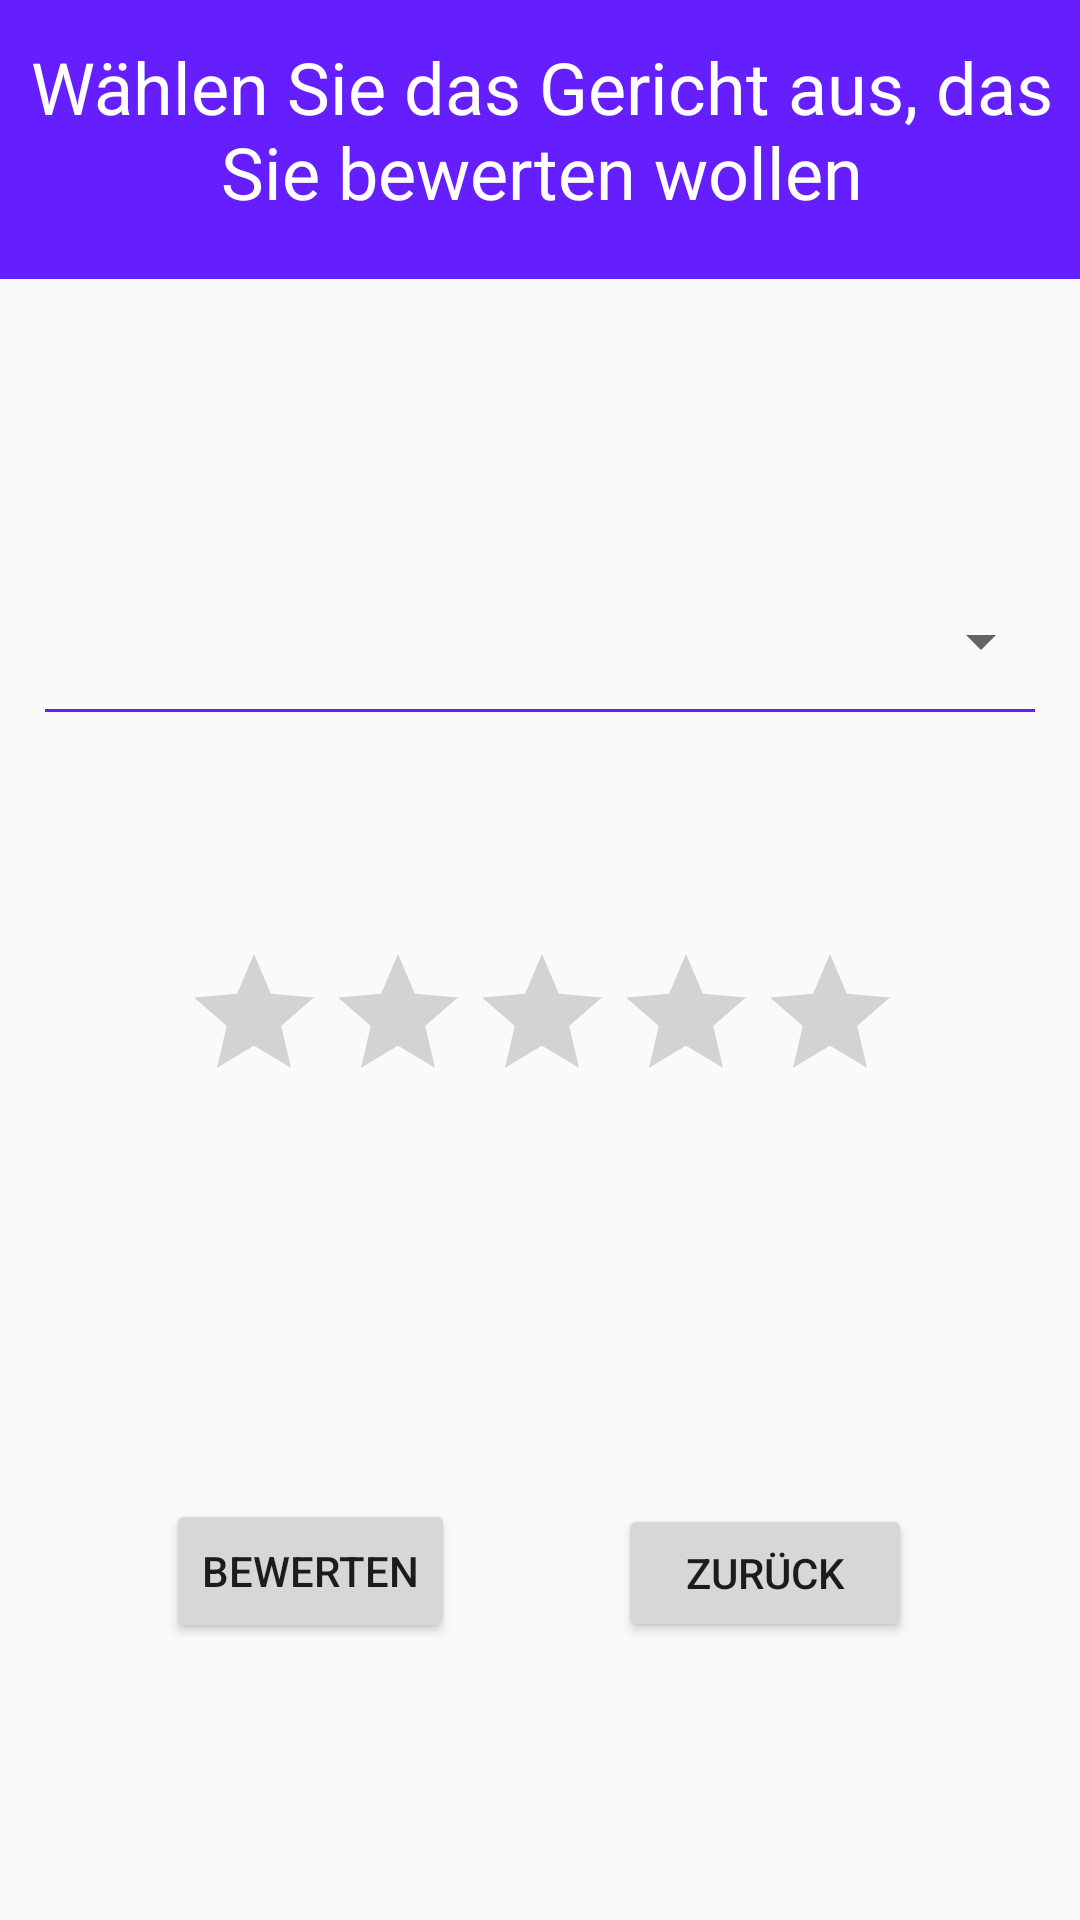

The Android layout XML behind this screen, and the referenced resources:
<!-- AndroidManifest.xml: application theme AppTheme -->
<!-- res/layout/activity_bewerten.xml -->
<?xml version="1.0" encoding="utf-8"?>
<androidx.constraintlayout.widget.ConstraintLayout xmlns:android="http://schemas.android.com/apk/res/android"
    xmlns:app="http://schemas.android.com/apk/res-auto"
    xmlns:tools="http://schemas.android.com/tools"
    android:layout_width="match_parent"
    android:layout_height="match_parent"
    tools:context="com.example.metropol.Bewerten">

    <TextView
        android:id="@+id/txt_explaination"
        android:layout_width="fill_parent"
        android:layout_height="93dp"
        android:layout_alignParentStart="true"
        android:layout_alignParentTop="true"
        android:height="80dp"
        android:background="#651FFF"
        android:text=""
        android:textAlignment="center"
        android:textColor="#ffff"
        android:textSize="24sp"
        app:layout_constraintBottom_toBottomOf="parent"
        app:layout_constraintEnd_toEndOf="parent"
        app:layout_constraintHorizontal_bias="1.0"
        app:layout_constraintStart_toStartOf="parent"
        app:layout_constraintTop_toTopOf="parent"
        app:layout_constraintVertical_bias="0.0" />

    <RatingBar
        android:id="@+id/rating"
        android:layout_width="238dp"
        android:layout_height="52dp"
        app:layout_constraintBottom_toBottomOf="parent"
        app:layout_constraintEnd_toEndOf="parent"
        app:layout_constraintHorizontal_bias="0.497"
        app:layout_constraintStart_toStartOf="parent"
        app:layout_constraintTop_toTopOf="parent"
        android:progressTint="#651FFF"
        app:layout_constraintVertical_bias="0.534" />

    <Spinner
        android:id="@+id/spinnerMealNames"
        android:layout_width="342dp"
        android:layout_height="51dp"
        android:spinnerMode="dropdown"
        app:layout_constraintBottom_toBottomOf="parent"
        app:layout_constraintEnd_toEndOf="parent"
        app:layout_constraintHorizontal_bias="0.492"
        app:layout_constraintStart_toStartOf="parent"
        app:layout_constraintTop_toTopOf="parent"
        app:layout_constraintVertical_bias="0.32" />

    <Button
        android:id="@+id/insert"
        android:layout_width="wrap_content"
        android:layout_height="wrap_content"
        android:text="Bewerten"
        app:layout_constraintBottom_toBottomOf="parent"
        app:layout_constraintEnd_toEndOf="parent"
        app:layout_constraintHorizontal_bias="0.21"
        app:layout_constraintStart_toStartOf="parent"
        app:layout_constraintTop_toTopOf="parent"
        app:layout_constraintVertical_bias="0.844" />

    <Button
        android:id="@+id/buttonZurueck"
        android:layout_width="98dp"
        android:layout_height="46dp"
        android:text="Zurück"
        app:layout_constraintBottom_toBottomOf="parent"
        app:layout_constraintEnd_toEndOf="parent"
        app:layout_constraintHorizontal_bias="0.786"
        app:layout_constraintStart_toStartOf="parent"
        app:layout_constraintTop_toTopOf="parent"
        app:layout_constraintVertical_bias="0.844" />

    <TextView
        android:id="@+id/textView"
        android:layout_width="367dp"
        android:layout_height="68dp"
        android:text="Wählen Sie das Gericht aus, das Sie bewerten wollen"
        android:textAlignment="center"
        android:textColor="#FFFFFF"
        android:textSize="24sp"
        app:layout_constraintBottom_toBottomOf="@+id/txt_explaination"
        app:layout_constraintEnd_toEndOf="@+id/txt_explaination"
        app:layout_constraintStart_toStartOf="parent"
        app:layout_constraintTop_toTopOf="@+id/txt_explaination" />

    <View
        android:id="@+id/divider"
        android:layout_width="330dp"
        android:layout_height="1dp"
        android:layout_marginTop="48dp"
        android:background="#651FFF"
        app:layout_constraintEnd_toEndOf="parent"
        app:layout_constraintHorizontal_bias="0.495"
        app:layout_constraintStart_toStartOf="parent"
        app:layout_constraintTop_toTopOf="@+id/spinnerMealNames" />

</androidx.constraintlayout.widget.ConstraintLayout>
<!-- resources referenced by this layout -->
<resources>
  <style name="AppTheme" parent="@style/Theme.AppCompat.Light.NoActionBar">
          
          <item name="colorPrimary">@color/colorPrimary</item>
          <item name="colorPrimaryDark">@color/colorPrimaryDark</item>
          <item name="colorAccent">@color/colorAccent</item>
      </style>
  <!-- not gathered from this repository: default colours our renderer supplied (Android Studio template values) -->
  <color name="colorPrimary">#FF6200EE</color>
  <color name="colorPrimaryDark">#FF3700B3</color>
  <color name="colorAccent">#FF03DAC5</color>
</resources>
